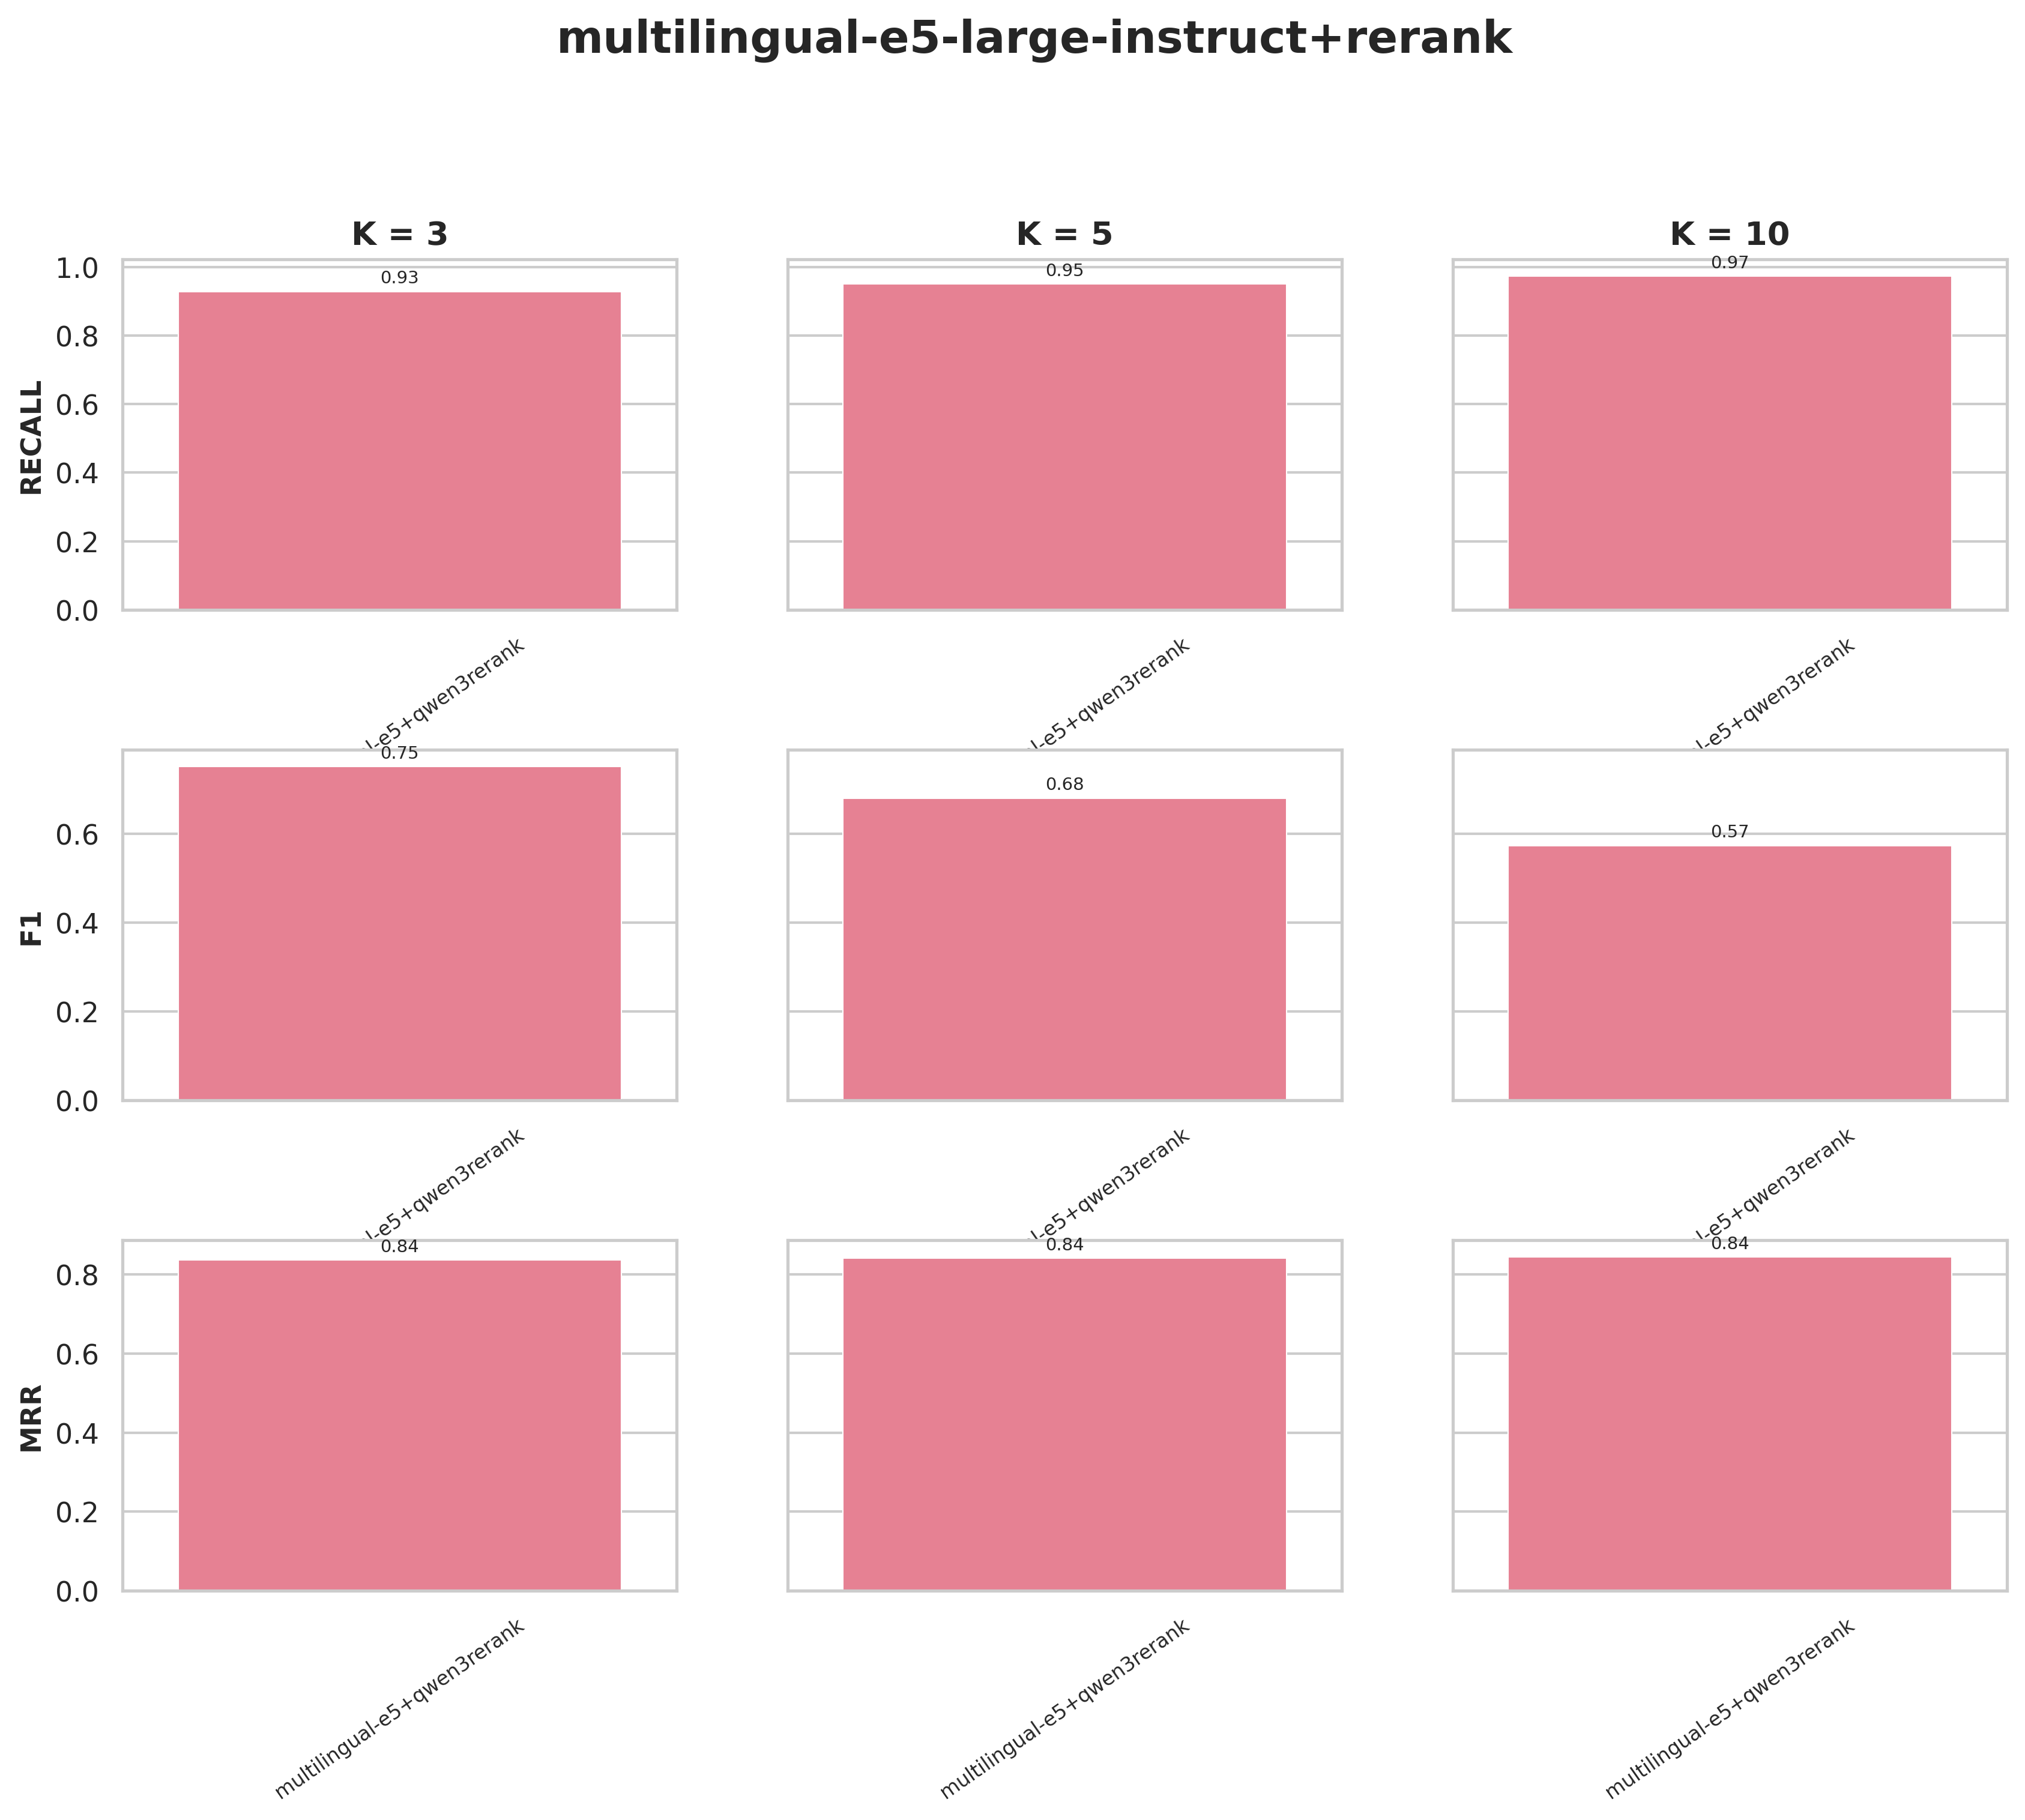

The table this chart was drawn from, first rows:
precision@k, recall@k, f1@k, hit_rate@k, mrr@k, experiment, collection, k, chunk_size, chunk_overlap, splitter_type, retrieval_mode, rerank
0.7613, 0.7613, 0.7613, 0.7613, 0.7613, multilingual-e5+qwen3rerank, wb_multilingual-e5+qwen3rerank, 1, 500, 200, hierarchical, dense, True
0.7275, 0.8829, 0.7793, 0.8829, 0.8221, multilingual-e5+qwen3rerank, wb_multilingual-e5+qwen3rerank, 2, 500, 200, hierarchical, dense, True
0.6712, 0.9279, 0.7518, 0.9279, 0.8371, multilingual-e5+qwen3rerank, wb_multilingual-e5+qwen3rerank, 3, 500, 200, hierarchical, dense, True
0.5694, 0.9505, 0.6808, 0.9505, 0.842, multilingual-e5+qwen3rerank, wb_multilingual-e5+qwen3rerank, 5, 500, 200, hierarchical, dense, True
0.4405, 0.973, 0.5736, 0.973, 0.8448, multilingual-e5+qwen3rerank, wb_multilingual-e5+qwen3rerank, 10, 500, 200, hierarchical, dense, True
